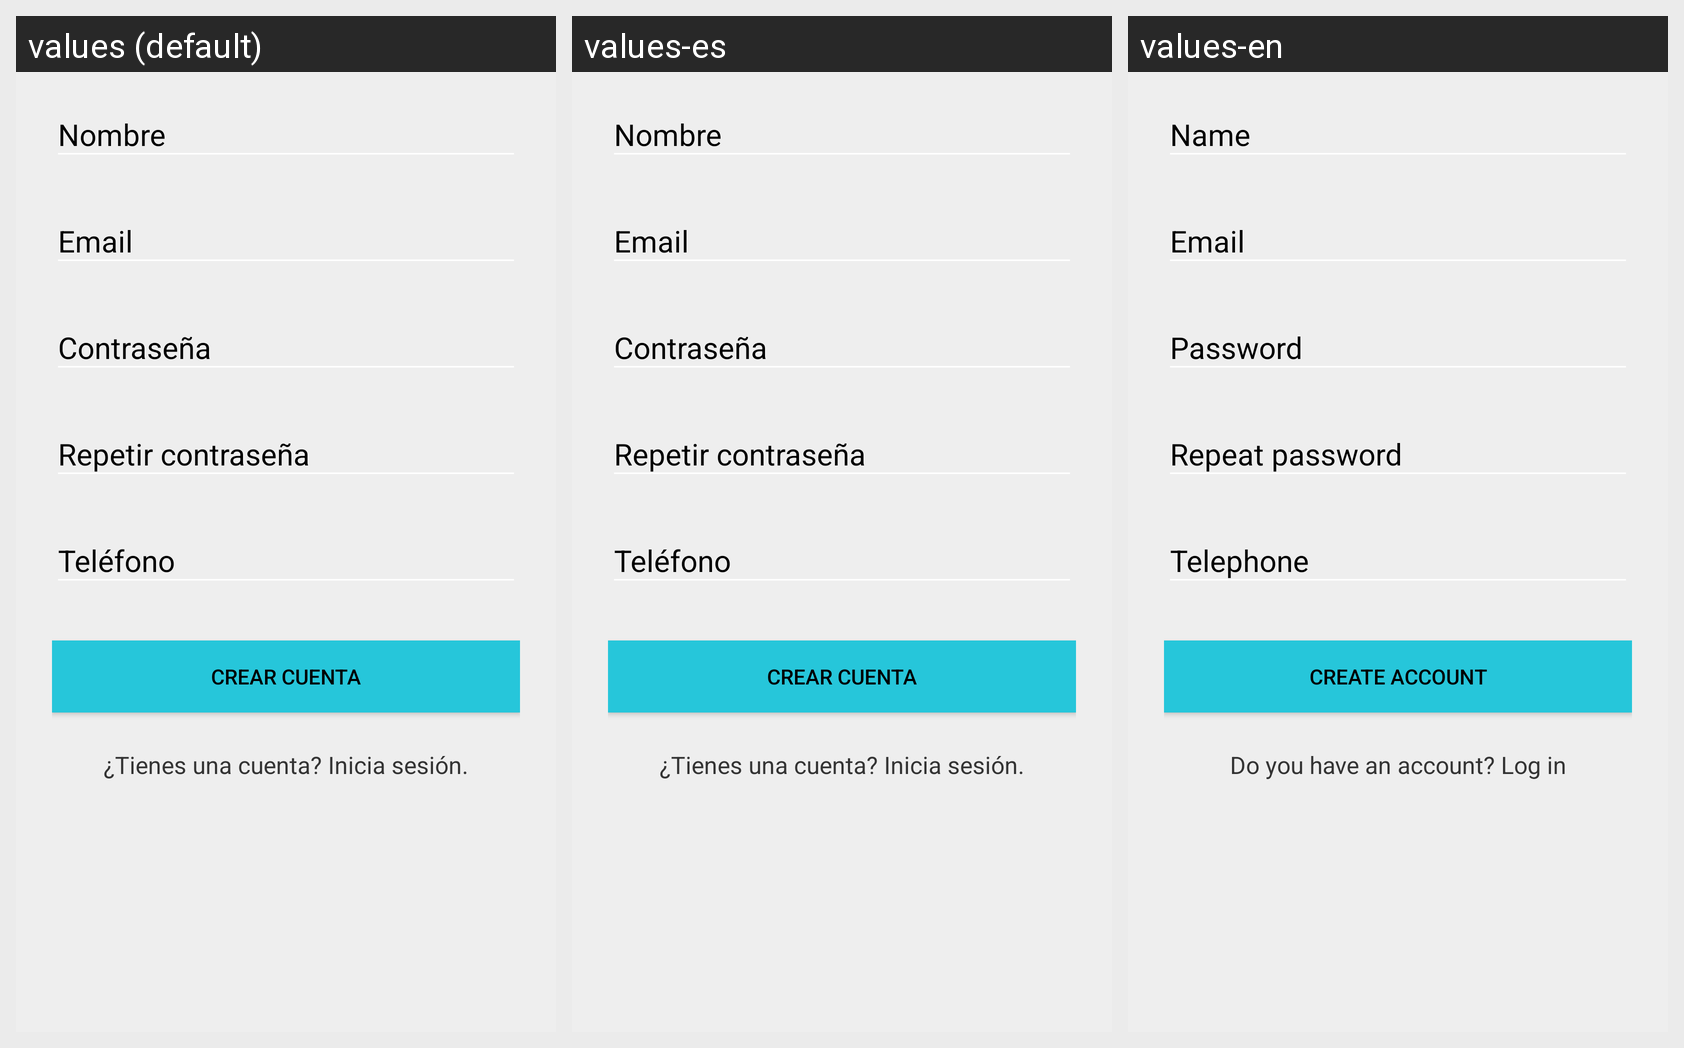

Locale-by-locale string values for the Android screen shown in this grid:
Android screen res/layout/activity_sign_up.xml rendered under 3 locales, left to right: values (default), values-es, values-en. Device: Nexus 5 (rendered at 1080×1920; each locale shown at half size, 540×960, under a caption strip naming it); theme AppTheme.
Strings drawn on this screen, with the default value and each locale's value (text and hints the layout hard-codes appear in the picture but are not listed):

signUpText
  values: Crear cuenta
  values-es: Crear cuenta
  values-en: Create account

signUpAccountAlready
  values: ¿Tienes una cuenta? Inicia sesión.
  values-es: ¿Tienes una cuenta? Inicia sesión.
  values-en: Do you have an account? Log in
